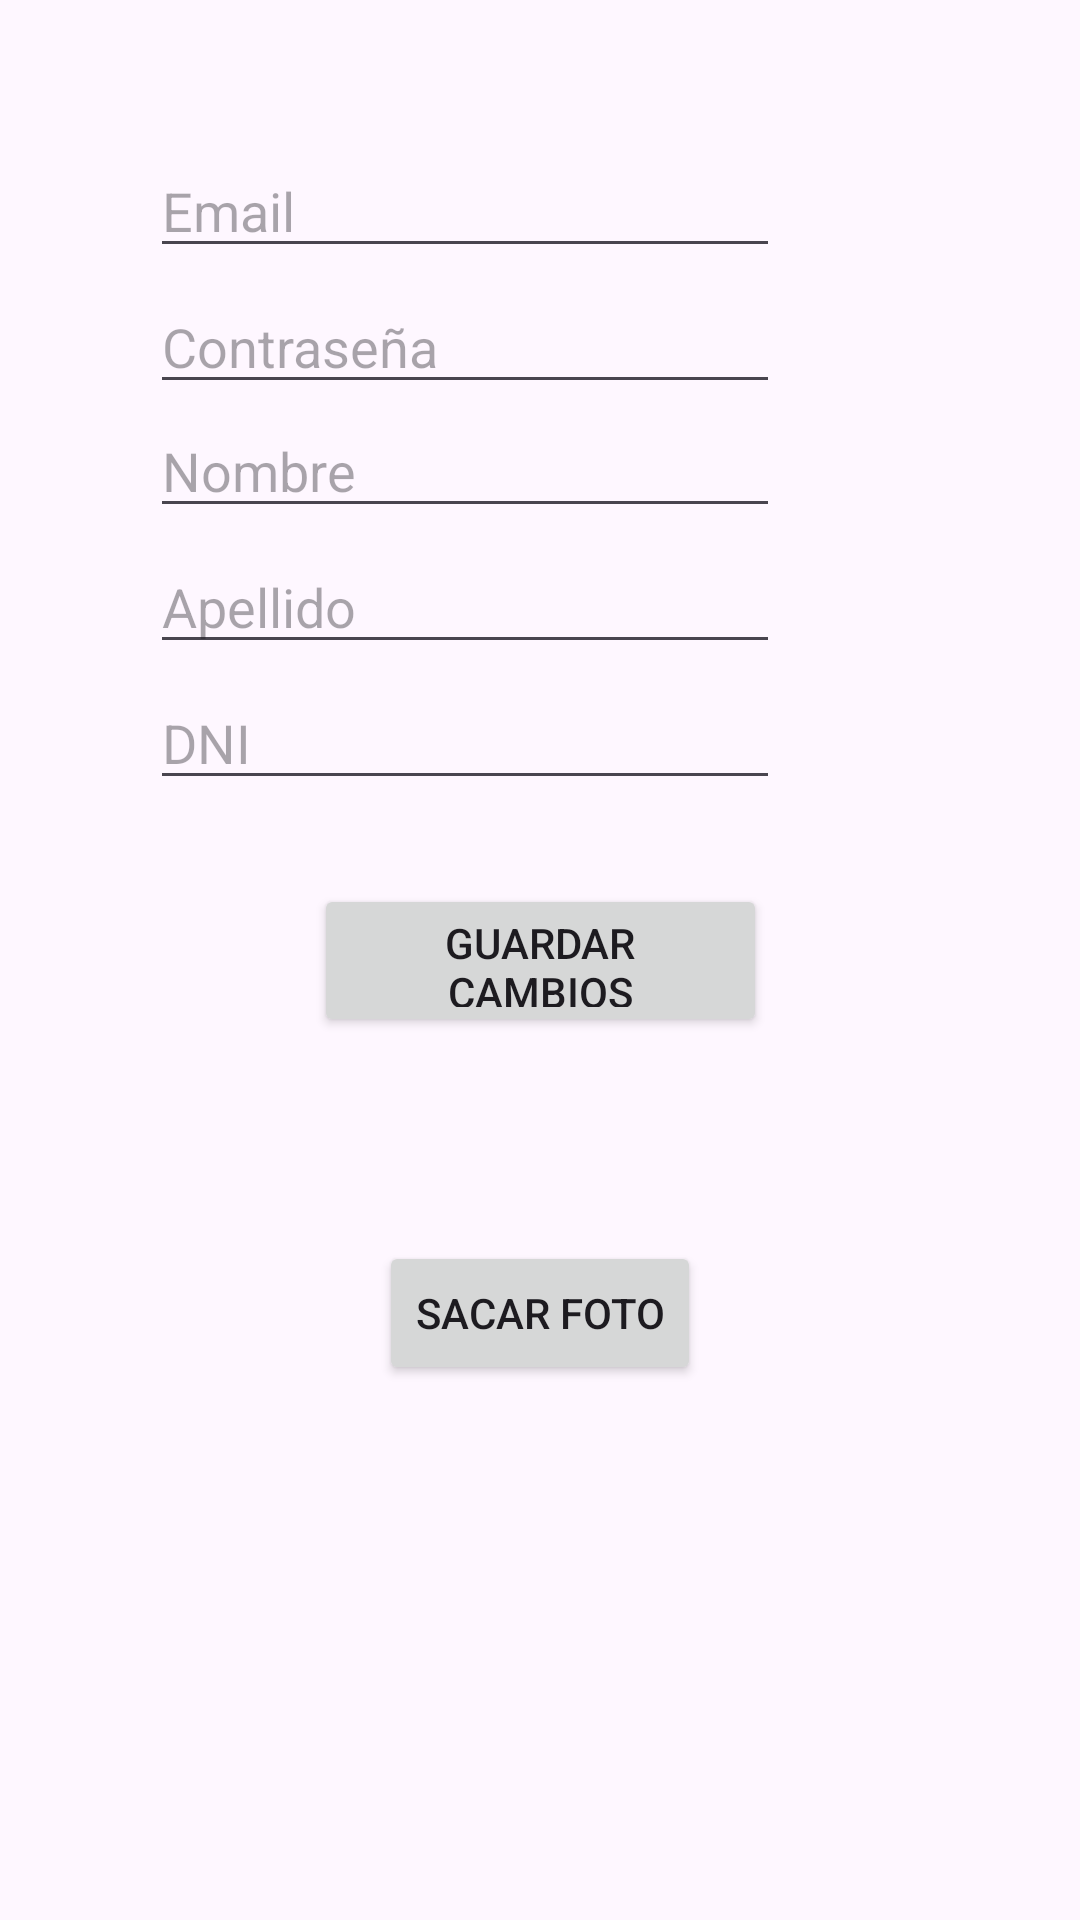

Here is an Android app screen rendered from its layout file. Give the layout XML and the strings, colors and styles it references.
<!-- AndroidManifest.xml: application theme Theme.TrabajoPractico3Laboratorio3 -->
<!-- res/layout/activity_registro.xml -->
<?xml version="1.0" encoding="utf-8"?>
<androidx.constraintlayout.widget.ConstraintLayout xmlns:android="http://schemas.android.com/apk/res/android"
    xmlns:app="http://schemas.android.com/apk/res-auto"
    xmlns:tools="http://schemas.android.com/tools"
    android:layout_width="match_parent"
    android:layout_height="match_parent">

    <EditText
        android:id="@+id/etEmail"
        android:layout_width="wrap_content"
        android:layout_height="wrap_content"
        android:layout_marginTop="48dp"
        android:layout_marginEnd="100dp"
        android:ems="10"
        android:inputType="text"
        android:hint="Email"
        app:layout_constraintEnd_toEndOf="parent"
        app:layout_constraintTop_toTopOf="parent" />

    <EditText
        android:id="@+id/etPassword"
        android:layout_width="wrap_content"
        android:layout_height="wrap_content"
        android:layout_marginTop="4dp"
        android:layout_marginEnd="100dp"
        android:ems="10"
        android:hint="Contraseña"
        android:inputType="text"
        app:layout_constraintEnd_toEndOf="parent"
        app:layout_constraintTop_toBottomOf="@+id/etEmail" />

    <EditText
        android:id="@+id/etNombre"
        android:layout_width="wrap_content"
        android:layout_height="wrap_content"
        android:layout_marginEnd="100dp"
        android:ems="10"
        android:hint="Nombre"
        android:inputType="text"
        app:layout_constraintEnd_toEndOf="parent"
        app:layout_constraintTop_toBottomOf="@+id/etPassword" />

    <EditText
        android:id="@+id/etDni"
        android:layout_width="wrap_content"
        android:layout_height="wrap_content"
        android:layout_marginTop="4dp"
        android:layout_marginEnd="100dp"
        android:ems="10"
        android:hint="DNI"
        android:inputType="text"
        app:layout_constraintEnd_toEndOf="parent"
        app:layout_constraintTop_toBottomOf="@+id/etApellido" />

    <EditText
        android:id="@+id/etApellido"
        android:layout_width="wrap_content"
        android:layout_height="wrap_content"
        android:layout_marginTop="4dp"
        android:layout_marginEnd="100dp"
        android:ems="10"
        android:hint="Apellido"
        android:inputType="text"
        app:layout_constraintEnd_toEndOf="parent"
        app:layout_constraintTop_toBottomOf="@+id/etNombre" />

    <Button
        android:id="@+id/btnGuardar"
        android:layout_width="151dp"
        android:layout_height="51dp"
        android:layout_marginTop="28dp"
        android:text="Guardar Cambios"
        app:layout_constraintEnd_toEndOf="parent"
        app:layout_constraintStart_toStartOf="parent"
        app:layout_constraintTop_toBottomOf="@+id/etDni" />

    <ImageView
        android:id="@+id/ivFoto"
        android:layout_width="wrap_content"
        android:layout_height="wrap_content"
        android:layout_marginTop="28dp"
        app:layout_constraintEnd_toEndOf="parent"
        app:layout_constraintHorizontal_bias="0.498"
        app:layout_constraintStart_toStartOf="parent"
        app:layout_constraintTop_toBottomOf="@+id/btnGuardar"
        tools:srcCompat="@tools:sample/avatars" />

    <Button
        android:id="@+id/btnSacarFoto"
        android:layout_width="wrap_content"
        android:layout_height="wrap_content"
        android:layout_marginTop="40dp"
        android:text="Sacar Foto"
        app:layout_constraintEnd_toEndOf="parent"
        app:layout_constraintStart_toStartOf="parent"
        app:layout_constraintTop_toBottomOf="@+id/ivFoto" />

</androidx.constraintlayout.widget.ConstraintLayout>
<!-- resources referenced by this layout -->
<resources>
  <style name="Theme.TrabajoPractico3Laboratorio3" parent="Base.Theme.TrabajoPractico3Laboratorio3" />
  <style name="Base.Theme.TrabajoPractico3Laboratorio3" parent="Theme.Material3.DayNight.NoActionBar">
          
          
      </style>
</resources>
